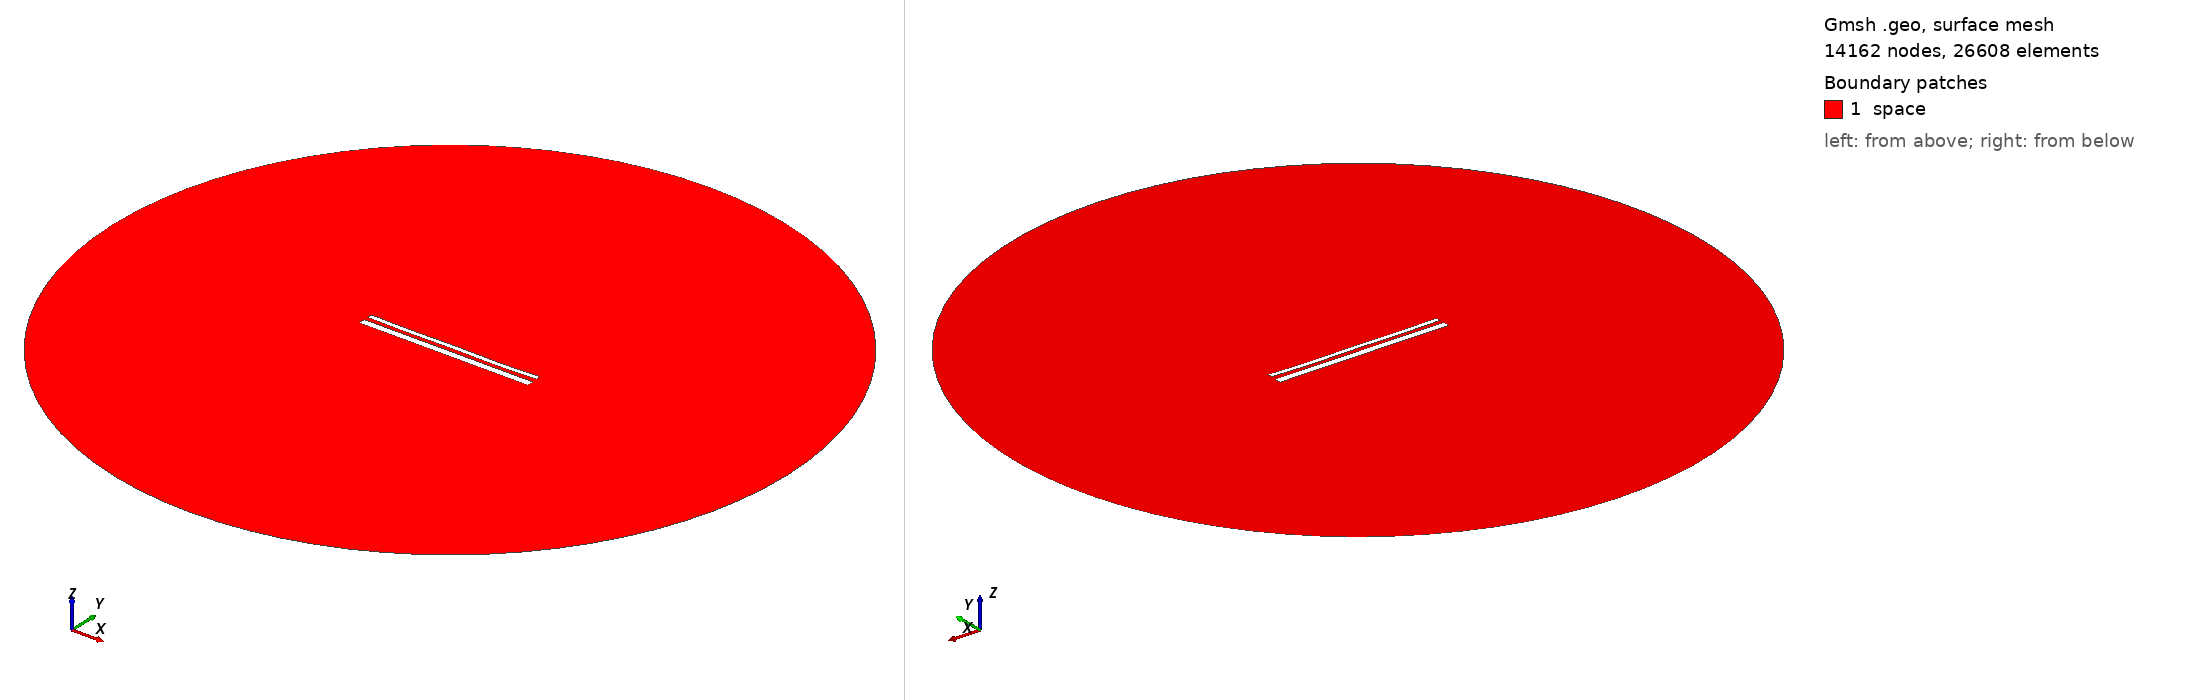

Gmsh geometry script, surface-meshed: 14162 nodes, 26608 surface elements. Boundary patches (legend numbers): 1 space. Left view from above one corner, right view from below the opposite corner. Legend entries are the model's physical surfaces. The drawing asked Gmsh for element sizes between 1% and 20% of the model's largest extent; the script's own settings can give other sizes.

=== 14511.geo (drawn) ===
//---------------------------------------
// Geometry kernel
//---------------------------------------

SetFactory("OpenCASCADE");



//---------------------------------------
// Parameters of the geometry
//---------------------------------------

// Overetch of the upper plate
overetch = 0.5;

// Distance between the plates
distance = 2.25;

// Discretization over the x axis (for the deformation)
nx = 50; 

// Length of the plate
L = 100 - overetch; 

// Number of modes
n = 4; 

// 1st mode coefficient
coeff(1) = -0.075;
beta(1) = 0.596864 * 3.1415926535 / L;

// 2nd mode coefficient
coeff(2) = -0.15;
beta(2) = 1.49418 * 3.1415926535 / L;

// 3rd mode coefficient
coeff(3) = 0.0;
beta(3) = 2.50025 * 3.1415926535 / L;

// 4th mode coefficient
coeff(4) = -0.15;
beta(4) = 3.49999 * 3.1415926535 / L;



//---------------------------------------
// Upper plate (deformed rectangle)
//---------------------------------------

// Coordiantes of the upper plate
xmin = -50;
xmax = 50 - overetch;

// Height of the upper plate
yheight = 4 - 2 * overetch;

// Indexes of the points
UpperID[] = {};
LowerID[] = {};
LeftID[] = {};
RightID[] = {};

// Point index
p = 1;

// Horizontal edges
For i In {1:nx}
    x = xmin + (i-1)*(xmax - xmin)/(nx-1);

    y_bottom = distance / 2 + overetch;
    For j In {1:n}
        C = (Cosh(beta(j)*L) + Cos(beta(j)*L)) / (Sinh(beta(j)*L) + Sin(beta(j)*L));
        y_bottom  = y_bottom + coeff(j) * (Cosh(beta(j)*(x+50)) - Cos(beta(j)*(x+50)) - C * (Sinh(beta(j)*(x+50)) - Sin(beta(j)*(x+50))));
    EndFor

    y_top = y_bottom + yheight;

    Point(p) = {x, y_top, 0, 1.0};
    UpperID[i] = p;
    p = p + 1;

    Point(p) = {x, y_bottom, 0, 1.0};
    LowerID[i] = p;
    p = p + 1;
EndFor

// Create point lists
UpperPts[] = {}; LowerPts[] = {};
For i In {1:nx}
  UpperPts[] += {UpperID[i]};
  LowerPts[] += {LowerID[i]};
EndFor

// Build splines
Spline(1) = {UpperPts[]};
Spline(2) = {LowerPts[]};
Line(3) = {LowerPts[nx-1], UpperPts[nx-1]};
Line(4) = {LowerPts[0], UpperPts[0]};

// Build the plane surface
Curve Loop(1) = {2, 3, -1, -4};
Plane Surface(1) = {1};



//---------------------------------------
// Lower plate (rectangle)
//---------------------------------------

// Vertices
Point(1001) = {-50, -1, 0, 1.0};
Point(1002) = { 50, -1, 0, 1.0};
Point(1003) = { 50,  -5, 0, 1.0};
Point(1004) = {-50,  -5, 0, 1.0};

// Edges
Line(5) = {1001, 1002};
Line(6) = {1002, 1003};
Line(7) = {1003, 1004};
Line(8) = {1004, 1001};

// Plane surface
Line Loop(2) = {5, 6, 7, 8};
Plane Surface(2) = {2}; 



//---------------------------------------
// Outer (fictious) boundary
//---------------------------------------

// Points
Point(1005) = {0, 0, 0};       // Center
Point(1006) = {200, 0, 0};     // Start point
Point(1007) = {0, 200, 0};     // 90 degrees
Point(1008) = {-200, 0, 0};    // 180 degrees
Point(1009) = {0, -200, 0};    // 270 degrees

// Circle arcs (each needs start, center, end)
Circle(9) = {1006, 1005, 1007};
Circle(10) = {1007, 1005, 1008};
Circle(11) = {1008, 1005, 1009};
Circle(12) = {1009, 1005, 1006};

// Plane surface for the entire domain
Curve Loop(3) = {9, 10, 11, 12};
Surface(3) = {3};

// Subtract the plates from the whole domain to obtain the actual domain where we want to solve the equations
BooleanDifference{ Surface{3}; Delete; }{ Surface{1}; Surface{2}; Delete; }




//---------------------------------------
// Transfinite Lines/Curves
//---------------------------------------

// Set the number of points on the boundaries
r = 7;

// Plates
Transfinite Curve {1, 2} = 50*r Using Progression 1;
Transfinite Curve {3, 4} = 2*r Using Progression 1;
Transfinite Line {5, 7} = 50*r Using Progression 1;
Transfinite Line {6, 8} = 2*r Using Progression 1;

// Outer boundary
Transfinite Line {9, 10, 11, 12} = 20 Using Progression 1;



//---------------------------------------
// Physical groups
//---------------------------------------                

// Physical curves (boundaries)
Physical Line("force_segment", 10) = {2};
Physical Line("upper_plate", 11) = {1, 3, 4};
Physical Line("lower_plate", 12) = {5, 6, 7, 8};
Physical Line("boundary", 20) = {9, 10, 11, 12};

// Physical Surfaces
Physical Surface("space", 30) = {3};



//---------------------------------------
// 6. Generate the Mesh
//---------------------------------------

// 2D mesh generation
Mesh 2;
